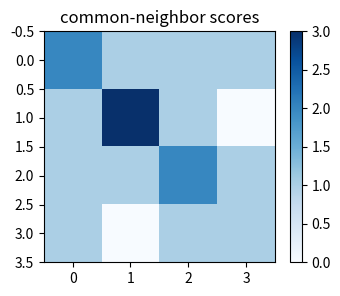
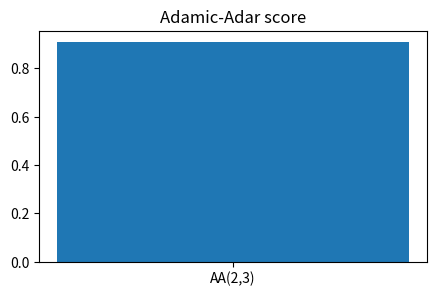
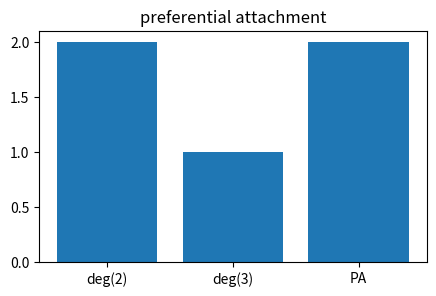
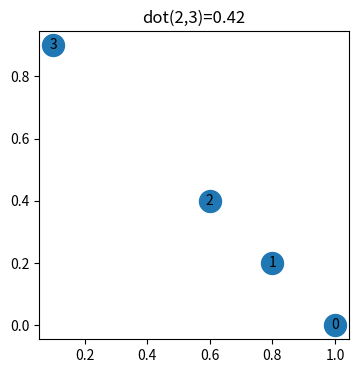
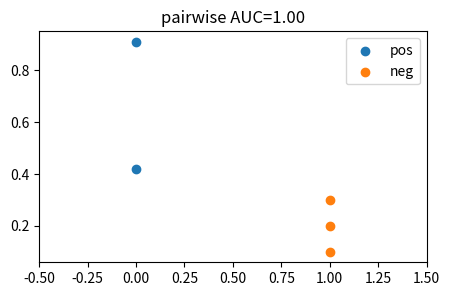

These figures' Python source, in order:
import numpy as np, matplotlib.pyplot as plt, math, itertools
np.random.seed(0)
def sigmoid(x): return 1/(1+np.exp(-x))
def softmax(x):
    x=np.asarray(x,dtype=float); e=np.exp(x-x.max()); return e/e.sum()
def draw_graph(A, pos=None, values=None, title=''):
    A=np.asarray(A); n=A.shape[0]
    if pos is None:
        ang=np.linspace(0,2*np.pi,n,endpoint=False); pos=np.c_[np.cos(ang),np.sin(ang)]
    plt.figure(figsize=(4,4))
    for i in range(n):
        for j in range(i+1,n):
            if A[i,j]!=0: plt.plot([pos[i,0],pos[j,0]],[pos[i,1],pos[j,1]],c='0.75',lw=1+2*abs(A[i,j]))
    c=values if values is not None else np.arange(n)
    plt.scatter(pos[:,0],pos[:,1],c=c,s=320,cmap='viridis',edgecolor='k',zorder=3)
    for i,(x,y) in enumerate(pos): plt.text(x,y,str(i),ha='center',va='center',color='white',weight='bold')
    plt.axis('off'); plt.title(title)
print('setup ok')

# 1) common-neighbor score
A=np.array([[0,1,1,0],[1,0,1,1],[1,1,0,0],[0,1,0,0]])
CN=A@A
plt.figure(figsize=(4,3)); plt.imshow(CN,cmap='Blues'); plt.colorbar(); plt.title('common-neighbor scores')
assert int(CN[2,3])==1

# 2) Adamic-Adar downweights popular common neighbors
A=np.array([[0,1,1,0],[1,0,1,1],[1,1,0,0],[0,1,0,0]],float); deg=A.sum(1)
aa=sum(1/math.log(deg[z]) for z in range(4) if A[2,z] and A[3,z])
plt.figure(figsize=(5,3)); plt.bar(['AA(2,3)'],[aa]); plt.title('Adamic-Adar score')
assert abs(aa-0.910239)<1e-5

# 3) preferential attachment uses endpoint degrees
A=np.array([[0,1,1,0],[1,0,1,1],[1,1,0,0],[0,1,0,0]],float); deg=A.sum(1); pa=deg[2]*deg[3]
plt.figure(figsize=(5,3)); plt.bar(['deg(2)','deg(3)','PA'],[deg[2],deg[3],pa]); plt.title('preferential attachment')
assert pa==2

# 4) embedding dot product scores a candidate link
Z=np.array([[1.,0.],[0.8,0.2],[0.6,0.4],[0.1,0.9]]); score=Z[2]@Z[3]
plt.figure(figsize=(4,4)); plt.scatter(Z[:,0],Z[:,1],s=250); [plt.text(*Z[i],str(i),ha='center',va='center') for i in range(4)]; plt.title(f'dot(2,3)={score:.2f}')
assert abs(score-0.42)<1e-9

# 5) AUC-like pair ranking: positive scores above negatives
pos=np.array([0.91,0.42]); neg=np.array([0.20,0.10,0.30]); auc=np.mean([p>n for p in pos for n in neg])
plt.figure(figsize=(5,3)); plt.scatter(np.zeros_like(pos),pos,label='pos'); plt.scatter(np.ones_like(neg),neg,label='neg'); plt.xlim(-.5,1.5); plt.legend(); plt.title(f'pairwise AUC={auc:.2f}')
assert abs(auc-1.0)<1e-9
